Run: headless pygame with SDL's dummy video driver; simulated clock (each Clock.tick advances the game by its frame time, no real sleeping); random seed 0; keys injected as events and as key.get_pressed() state; no mouse input.
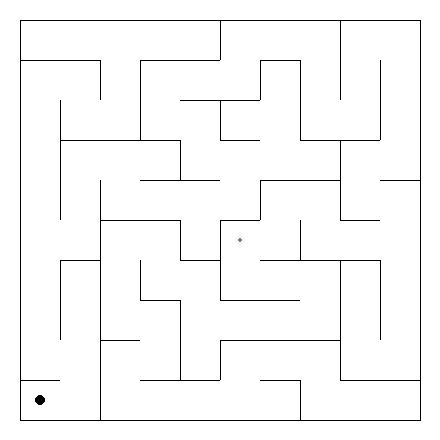
Frame 1 of 4 · flips 1–60 · no input
Frame 2 of 4 · flips 61–180 · tapped SPACE, RETURN · held RIGHT (→), D · screen unchanged from frame 1, image omitted
Frame 3 of 4 · flips 181–300 · held DOWN (↓), S · screen unchanged from frame 2, image omitted
Frame 4 of 4 · flips 301–420 · held LEFT (←), A, UP (↑), W · screen unchanged from frame 3, image omitted

The pygame program that drew these frames:

import random
import pygame

# Dimensiones del laberinto y tamaño de las celdas
LABYRINTH_WIDTH = 10
LABYRINTH_HEIGHT = 10
CELL_SIZE = 40
LABYRINTH_X = 20
LABYRINTH_Y = 20

# Colores
WHITE = (255, 255, 255)
BLACK = (0, 0, 0)
GRAY = (128, 128, 128)
RED = (255, 0, 0)
GREEN = (0, 255, 0)

# Clase que representa una celda en el laberinto
class Cell:
    def __init__(self, row, col):
        self.row = row
        self.col = col
        self.x = LABYRINTH_X + col * CELL_SIZE
        self.y = LABYRINTH_Y + row * CELL_SIZE
        self.walls = {"top": True, "right": True, "bottom": True, "left": True}
        self.visited = False
        self.path = False

    @property
    def center(self):
        return (self.x + CELL_SIZE // 2, self.y + CELL_SIZE // 2)

    @property
    def top_left(self):
        return (self.x, self.y)

    @property
    def top_right(self):
        return (self.x + CELL_SIZE, self.y)

    @property
    def bottom_left(self):
        return (self.x, self.y + CELL_SIZE)

    @property
    def bottom_right(self):
        return (self.x + CELL_SIZE, self.y + CELL_SIZE)

    def remove_wall(self, other):
        if self.row == other.row:
            if self.col - other.col == 1:
                self.walls["left"] = False
                other.walls["right"] = False
            elif self.col - other.col == -1:
                self.walls["right"] = False
                other.walls["left"] = False
        elif self.col == other.col:
            if self.row - other.row == 1:
                self.walls["top"] = False
                other.walls["bottom"] = False
            elif self.row - other.row == -1:
                self.walls["bottom"] = False
                other.walls["top"] = False

    def get_neighbors(self, grid):
        neighbors = []
        if self.row > 0:
            neighbors.append(grid[self.row - 1][self.col])
        if self.row < LABYRINTH_HEIGHT - 1:
            neighbors.append(grid[self.row + 1][self.col])
        if self.col > 0:
            neighbors.append(grid[self.row][self.col - 1])
        if self.col < LABYRINTH_WIDTH - 1:
            neighbors.append(grid[self.row][self.col + 1])
        return neighbors

# Función para dibujar el laberinto
def draw_maze(grid):
    WIN.fill(WHITE)
    for row in grid:
        for cell in row:
            if cell.visited:
                pygame.draw.rect(WIN, WHITE, (cell.x, cell.y, CELL_SIZE, CELL_SIZE))
                if cell.walls["top"]:
                    pygame.draw.line(WIN, BLACK, cell.top_left, cell.top_right)
                if cell.walls["right"]:
                    pygame.draw.line(WIN, BLACK, cell.top_right, cell.bottom_right)
                if cell.walls["bottom"]:
                    pygame.draw.line(WIN, BLACK, cell.bottom_left, cell.bottom_right)
                if cell.walls["left"]:
                    pygame.draw.line(WIN, BLACK, cell.top_left, cell.bottom_left)
            if cell.path:
                pygame.draw.circle(WIN, GRAY, cell.center, 2)  # Dibujar el camino recorrido

# Función para generar el laberinto utilizando Recursive Backtracking
def generate_maze(grid, current_cell):
    current_cell.visited = True

    # Obtener las celdas vecinas no visitadas
    neighbors = [cell for cell in current_cell.get_neighbors(grid) if not cell.visited]

    # Si hay celdas vecinas no visitadas
    while neighbors:
        next_cell = random.choice(neighbors)
        current_cell.remove_wall(next_cell)
        generate_maze(grid, next_cell)
        neighbors = [cell for cell in current_cell.get_neighbors(grid) if not cell.visited]

# Función para mover el ratón de forma autónoma
def move_mouse(grid, current_cell):
    neighbors = [cell for cell in current_cell.get_neighbors(grid) if not any(cell.walls.values())]

    if neighbors:
        next_cell = random.choice(neighbors)
        current_cell.path = False
        next_cell.path = True
        return next_cell
    else:
        return current_cell

# Crear ventana de Pygame
pygame.init()
WIN_WIDTH = LABYRINTH_X * 2 + LABYRINTH_WIDTH * CELL_SIZE
WIN_HEIGHT = LABYRINTH_Y * 2 + LABYRINTH_HEIGHT * CELL_SIZE
WIN = pygame.display.set_mode((WIN_WIDTH, WIN_HEIGHT))
pygame.display.set_caption("Laberinto")

# Crear matriz de celdas
grid = [[Cell(row, col) for col in range(LABYRINTH_WIDTH)] for row in range(LABYRINTH_HEIGHT)]

# Generar laberinto
generate_maze(grid, grid[-1][-1])  # Comenzar desde la esquina inferior derecha
grid[LABYRINTH_HEIGHT // 2][LABYRINTH_WIDTH // 2].path = True  # Marcar celda de salida en el medio del laberinto

# Dibujar laberinto
draw_maze(grid)

# Dibujar celda de inicio y celda de salida
start_cell = grid[-1][0]  # Celda de arranque en la esquina inferior izquierda
end_cell = grid[LABYRINTH_HEIGHT // 2][LABYRINTH_WIDTH // 2]  # Celda de salida en el medio del laberinto
pygame.draw.rect(WIN, RED, (start_cell.x, start_cell.y, CELL_SIZE, CELL_SIZE))  # Pintar la celda de arranque de rojo
pygame.draw.rect(WIN, GREEN, (end_cell.x, end_cell.y, CELL_SIZE, CELL_SIZE))  # Pintar la celda de salida de verde

# Posición inicial del ratón (esquina inferior izquierda)
mouse_cell = grid[-1][0]

# Mantener abierta la ventana hasta que el ratón llegue a la celda de salida
running = True
clock = pygame.time.Clock()  # Para limitar la velocidad de actualización
while running:
    for event in pygame.event.get():
        if event.type == pygame.QUIT:
            running = False
    
    pygame.time.delay(100)  # Retraso para una mejor visualización
    
    mouse_cell = move_mouse(grid, mouse_cell)
    
    draw_maze(grid)
    
    # Dibujar el ratón como un punto negro
    pygame.draw.circle(WIN, BLACK, mouse_cell.center, 5)
    
    pygame.display.update()
    clock.tick(10)  # Limitar la velocidad de actualización a 10 FPS

    print(f"Ratón en la celda: ({mouse_cell.row}, {mouse_cell.col})")  # Imprimir la posición actual del ratón

pygame.quit()
